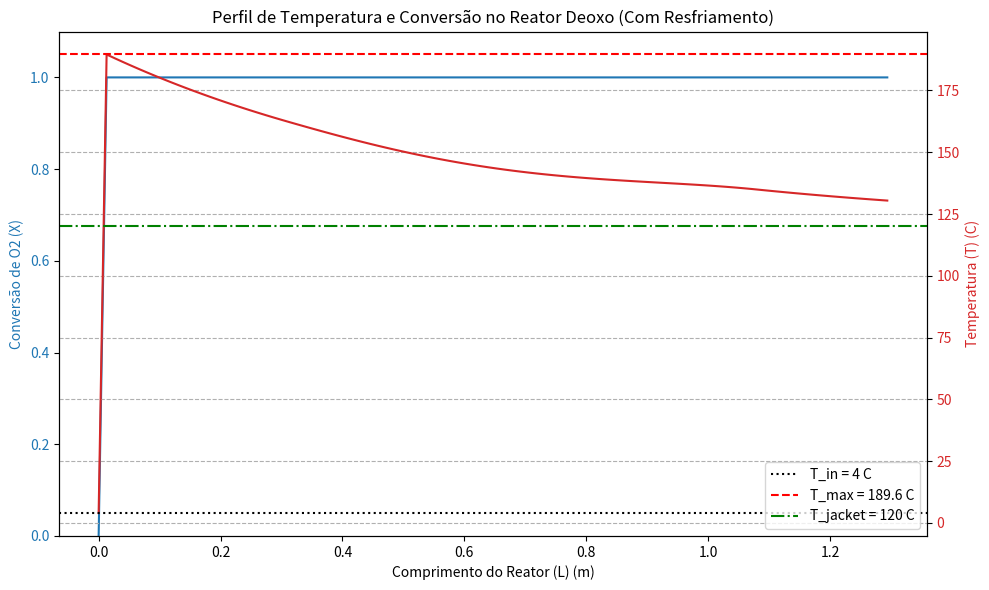

The matplotlib source for this figure:
import numpy as np
import matplotlib.pyplot as plt
from scipy.integrate import solve_ivp

# =================================================================
# ATENÇÃO: Configuração LaTeX DESABILITADA para evitar o erro "latex could not be found".
# Removido: plt.rcParams['text.usetex'] = True
# =================================================================

# =================================================================
# DADOS DE ENTRADA DO PROCESSO - CONDICAO CRITICA
# (Valores de entrada e resultados do dimensionamento anterior)
# =================================================================
# DADOS DE ENTRADA DO PROCESSO
T_in_C = 4.0      # Temperatura de entrada (C) - MÍNIMA (Pior caso cinético)
P_in_bar = 39.55  # Pressão de entrada (bar)
dot_n_total = 8.53  # Vazão molar total (mol/s) - Resultado do dimensionamento
Y_O2_in = 0.02    # Fração molar de O2 na entrada (2% - Pior caso térmico)
Y_H2O_in = 0.000205 # Fração molar de H2O na entrada

# RESULTADOS DO DIMENSIONAMENTO
# k_eff_prime_in = 0.4303 # Não utilizado diretamente, mas sim os parâmetros (k0_vol, Ea)
V_reactor = 0.11        # Volume total do reator (m³)
L_m = 1.294             # Comprimento do Reator (m)
D_R_m = 0.324           # Diâmetro do Reator (m)
A_R_m2 = np.pi * (D_R_m**2) / 4.0 # Área da seção transversal (m²)

# Propriedades do Catalisador
R = 8.314       # Constante dos Gases (J/mol·K)

# Parâmetros Cinéticos (AJUSTADOS - Utilizados para modelar a dependência com T)
k0_vol = 1.0e10     # Fator pré-exponencial Volumétrico (1/s)
Ea = 55000.0    # Energia de Ativação (J/mol)

# PARÂMETROS TERMODINÂMICOS
Delta_H_rxn = -242000.0 # Entalpia de Reação (J/mol de O2 consumido) - Exotérmica

# Capacidade Calorífica Molar Média (J/mol·K)
# Cp_mix = Σ Yi * Cpi
Cp_mix = (Y_O2_in * 29.0) + ((1 - Y_O2_in - Y_H2O_in) * 29.0) + (Y_H2O_in * 36.0) # J/mol·K

# PARÂMETROS DE CONTROLE TÉRMICO (CAMISA DE RESFRIAMENTO)
T_jacket_C = 120.0 # Temperatura da água de resfriamento na camisa (C)
U_a = 5000.0     # Coeficiente de transferência de calor por volume de reator (W/m³·K)

# Constantes de Temperatura
T_in_K = T_in_C + 273.15
T_jacket_K = T_jacket_C + 273.15

# Conversão alvo para pureza (5 ppm de O2)
Y_O2_out_target = 5.0e-6
conversion_target = 1.0 - (Y_O2_out_target / Y_O2_in)

# =================================================================
# DEFINIÇÃO DAS EQUAÇÕES DIFERENCIAIS (Balanço de Massa e Energia PFR)
# =================================================================
# Variáveis: P[0] = X (Conversão de O2), P[1] = T (Temperatura em K)

def pfr_ode(L, P):
    """
    Sistema de Equações Diferenciais Ordinárias (ODEs) para o PFR.
    L: Posição axial (m)
    P[0]: X (Conversão de O2)
    P[1]: T (Temperatura em K)
    """
    X = P[0]
    T = P[1]
    
    T_K = T
    P_Pa = P_in_bar * 100000.0 
    
    # 1. Checa a Condição de Parada e Conversão Máxima
    current_X = max(0.0, min(1.0, X)) # Garante que X esteja entre 0 e 1
    
    if current_X >= conversion_target or current_X >= 1.0:
         r_O2 = 0.0 # Zera a taxa de reação se a pureza for atingida ou X=1
         dX_dL = 0.0
    else:
        # 1.1 Taxa de Reação (r_O2): mol de O2 / m³ de reator / s
        k_eff_prime = k0_vol * np.exp(-Ea / (R * T_K))
        
        # Concentração de O2
        Y_O2 = Y_O2_in * (1.0 - current_X)
        C_O2 = P_Pa * Y_O2 / (R * T_K)
        
        r_O2 = k_eff_prime * C_O2 # (mol O2 / m³ reator / s)

        # 1.2 Balanço de Massa (dX/dL)
        F_O2_in = dot_n_total * Y_O2_in
        dX_dL = (A_R_m2 / F_O2_in) * r_O2
        
    # 2. Balanço de Energia (dT/dL)
    
    heat_generated = (-Delta_H_rxn) * r_O2 # W/m³
    heat_removed = U_a * (T_K - T_jacket_K) # W/m³
    
    # Evita que a temperatura caia abaixo de T_jacket se não houver reação
    if T_K < T_jacket_K and heat_generated < 1e-6:
        heat_removed = 0.0
    
    dT_dL = (A_R_m2 / (dot_n_total * Cp_mix)) * (heat_generated - heat_removed)
    
    return [dX_dL, dT_dL]

# =================================================================
# SOLUÇÃO DO MODELO
# =================================================================
# Condições Iniciais: X=0, T=T_in
X0 = 0.0
T0 = T_in_K

# Vetor de posições axiais (0 a L)
L_span = np.linspace(0, L_m, 100)

# Solução do sistema de ODEs
sol = solve_ivp(pfr_ode, [0, L_m], [X0, T0], t_eval=L_span)

X_profile = sol.y[0]
T_profile_K = sol.y[1]
T_profile_C = T_profile_K - 273.15

# Fixa a conversão máxima em 1.0 para o output
X_profile = np.clip(X_profile, 0.0, 1.0) 

# =================================================================
# CÁLCULO DA QUEDA DE TEMPERATURA ADIABÁTICA MÁXIMA
# =================================================================
X_max = 1.0
Delta_T_ad_K = (X_max * Y_O2_in * np.abs(Delta_H_rxn)) / Cp_mix

# =================================================================
# RESULTADOS DA MODELAGEM E GRÁFICOS
# =================================================================
print("=========================================================")
print("          RESULTADOS DA MODELAGEM TERMODINÂMICA          ")
print(f"          Condição de Entrada: T_in = {T_in_C} C, Y_O2 = {Y_O2_in * 100}%")
print("=========================================================")
print(f"Temperatura Máxima Adiabática Estimada (∆T_ad) (K): {Delta_T_ad_K:.1f} K")
print(f"Temperatura Máxima Alcançada no Reator (C): {np.max(T_profile_C):.1f} C")
print(f"Temperatura de Saída (T_out) (C): {T_profile_C[-1]:.1f} C")
# O erro SyntaxWarning é resolvido com a remoção da contra-barra
print(f"Conversão Final de O2 (%): {X_profile[-1] * 100:.6f}%") 
print("---------------------------------------------------------")
print(f"Temperatura da Camisa de Resfriamento (T_jacket) (C): {T_jacket_C:.1f} C")
print(f"Coeficiente de Transferência Volumétrico (Ua) (W/m³.K): {U_a:.0f}")
print("=========================================================")

# Gráfico do Perfil de Temperatura e Conversão
fig, ax1 = plt.subplots(figsize=(10, 6))

# Perfil de Conversão
# Rótulos ajustados para não usar TeX
ax1.set_xlabel('Comprimento do Reator (L) (m)')
ax1.set_ylabel('Conversão de O2 (X)', color='tab:blue')
ax1.plot(sol.t, X_profile, color='tab:blue')
ax1.tick_params(axis='y', labelcolor='tab:blue')
ax1.set_ylim(0, 1.1)

# Perfil de Temperatura
ax2 = ax1.twinx()
# Rótulos ajustados para não usar TeX
ax2.set_ylabel('Temperatura (T) (C)', color='tab:red') 
ax2.plot(sol.t, T_profile_C, color='tab:red')

# Linhas de referência de temperatura
# Legendas ajustadas para não usar TeX
ax2.axhline(T_in_C, color='k', linestyle=':', label=f'T_in = {T_in_C:.0f} C')
ax2.axhline(np.max(T_profile_C), color='r', linestyle='--', label=f'T_max = {np.max(T_profile_C):.1f} C')
ax2.axhline(T_jacket_C, color='g', linestyle='-.', label=f'T_jacket = {T_jacket_C:.0f} C')
ax2.tick_params(axis='y', labelcolor='tab:red')

plt.title('Perfil de Temperatura e Conversão no Reator Deoxo (Com Resfriamento)')
fig.tight_layout()
plt.legend(loc='lower right')
plt.grid(True, linestyle='--')
plt.show()